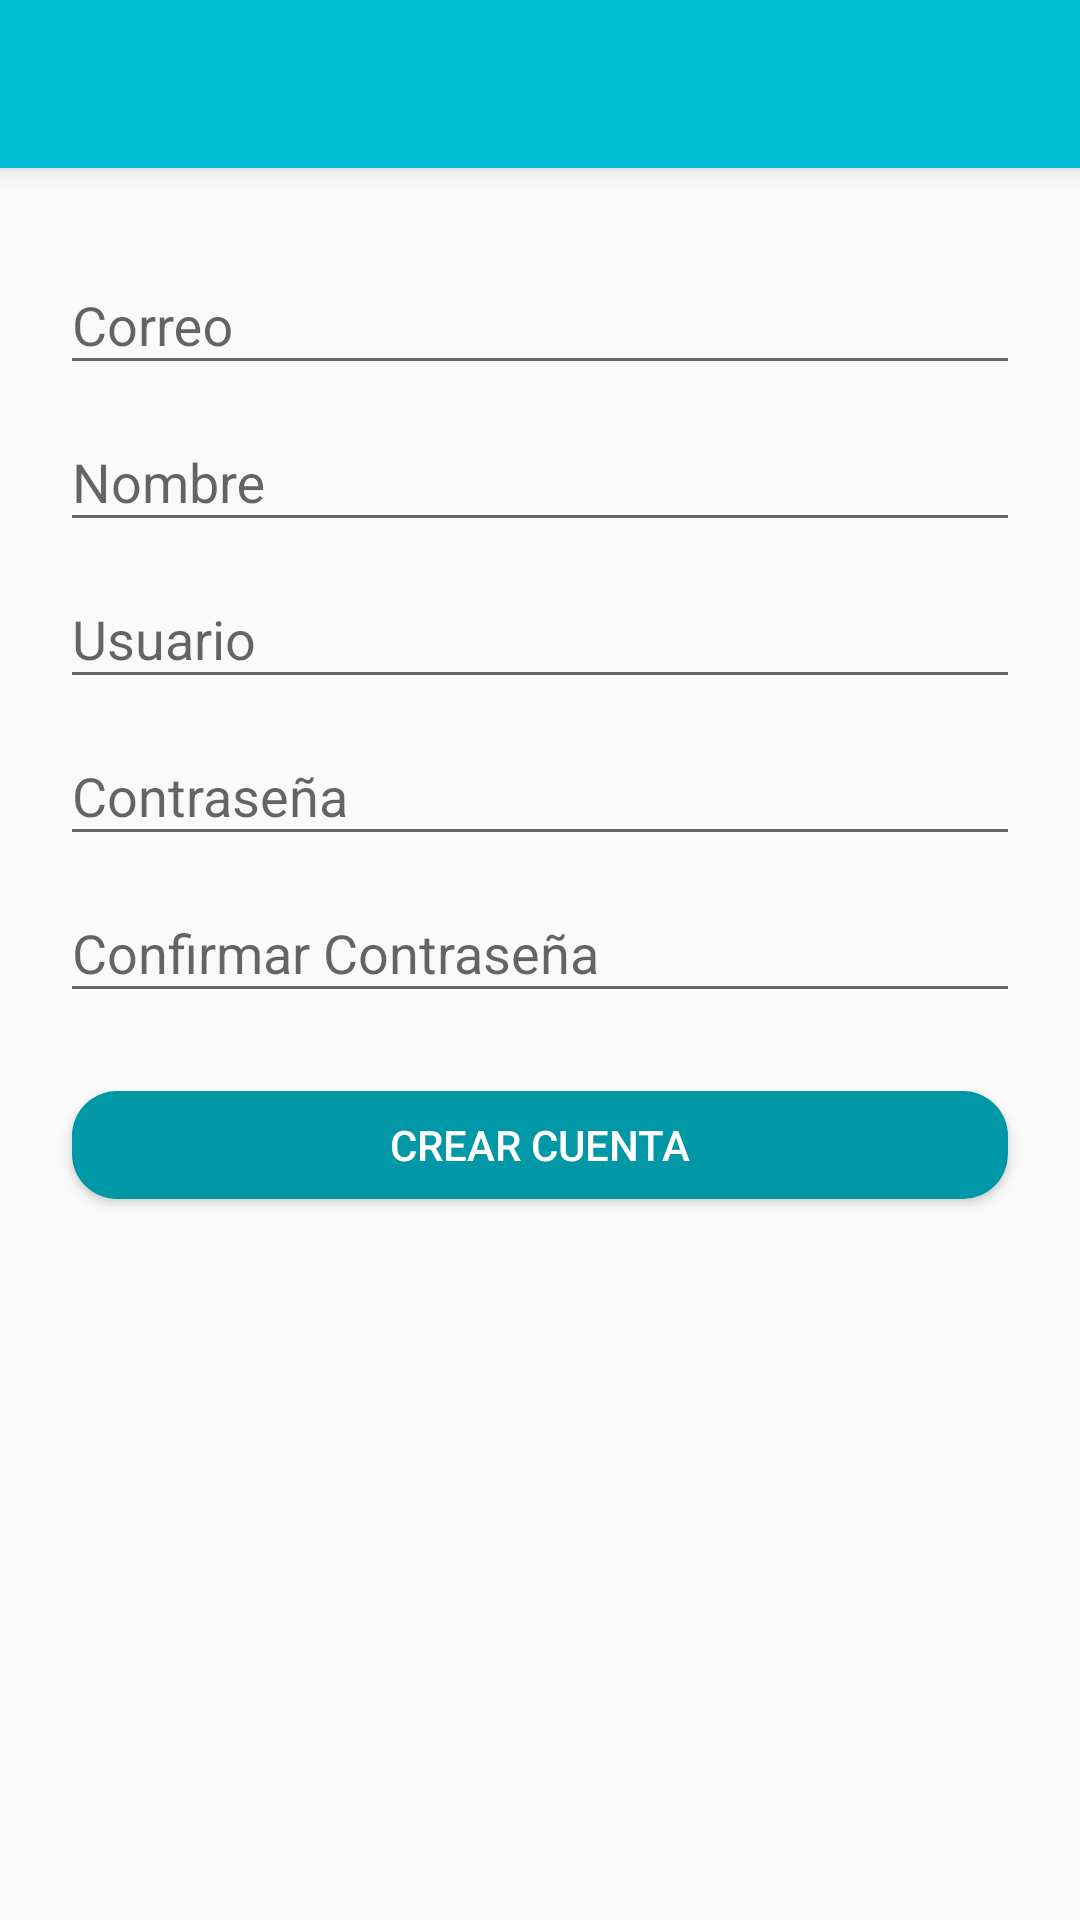

Produce the Android XML layout that renders to this screen, including the resource entries it uses.
<!-- AndroidManifest.xml: application theme AppTheme -->
<!-- res/layout/activity_new_account.xml -->
<?xml version="1.0" encoding="utf-8"?>
<android.support.design.widget.CoordinatorLayout xmlns:android="http://schemas.android.com/apk/res/android"
    xmlns:app="http://schemas.android.com/apk/res-auto"
    xmlns:tools="http://schemas.android.com/tools"
    android:layout_width="match_parent"
    android:layout_height="match_parent"
    tools:context="www.bryansteven.ec.platzigram.Views.NewAccountActivity">

    <include layout="@layout/actionbar_toolbar"></include>

    <ScrollView
        android:layout_width="match_parent"
        android:layout_height="match_parent"
        android:fillViewport="true"
        app:layout_behavior="@string/appbar_scrolling_view_behavior">

        <LinearLayout
            android:layout_width="match_parent"
            android:layout_height="match_parent"
            android:orientation="vertical"
            android:padding="20dp">
            
            <android.support.design.widget.TextInputLayout
                android:layout_width="match_parent"
                android:layout_height="wrap_content">

                <android.support.design.widget.TextInputEditText
                    android:id="@+id/ed_email"
                    android:layout_width="match_parent"
                    android:layout_height="wrap_content"
                    android:hint="@string/hint_email"/>

            </android.support.design.widget.TextInputLayout>

            
            <android.support.design.widget.TextInputLayout
                android:layout_width="match_parent"
                android:layout_height="wrap_content">

                <android.support.design.widget.TextInputEditText
                    android:id="@+id/ed_name"
                    android:layout_width="match_parent"
                    android:layout_height="wrap_content"
                    android:hint="@string/hint_name"/>

            </android.support.design.widget.TextInputLayout>

            
            <android.support.design.widget.TextInputLayout
                android:layout_width="match_parent"
                android:layout_height="wrap_content">

                <android.support.design.widget.TextInputEditText
                    android:id="@+id/ed_user_acc"
                    android:layout_width="match_parent"
                    android:layout_height="wrap_content"
                    android:hint="@string/hint_new_user"/>

            </android.support.design.widget.TextInputLayout>

            
            <android.support.design.widget.TextInputLayout
                android:layout_width="match_parent"
                android:layout_height="wrap_content">

                <android.support.design.widget.TextInputEditText
                    android:id="@+id/ed_pass_acc"
                    android:layout_width="match_parent"
                    android:layout_height="wrap_content"
                    android:hint="@string/hint_pass"/>

            </android.support.design.widget.TextInputLayout>

            
            <android.support.design.widget.TextInputLayout
                android:layout_width="match_parent"
                android:layout_height="wrap_content">

                <android.support.design.widget.TextInputEditText
                    android:id="@+id/ed_confim_pass_acc"
                    android:layout_width="match_parent"
                    android:layout_height="wrap_content"
                    android:hint="@string/hint_confim_pass"/>

            </android.support.design.widget.TextInputLayout>

            <Button
                android:id="@+id/btn_create_account"
                android:layout_width="match_parent"
                android:layout_height="wrap_content"
                android:text="@string/text_new_account"
                android:theme="@style/raisedButtonDark"
                android:layout_marginTop="20dp"/>

        </LinearLayout>
    </ScrollView>


</android.support.design.widget.CoordinatorLayout>
<!-- res/layout/actionbar_toolbar.xml (included above) -->
<?xml version="1.0" encoding="utf-8"?>
<android.support.design.widget.AppBarLayout
    xmlns:android="http://schemas.android.com/apk/res/android"
    xmlns:app="http://schemas.android.com/apk/res-auto"
    xmlns:tools="http://schemas.android.com/tools"
    android:layout_width="match_parent"
    android:layout_height="wrap_content">

    <android.support.v7.widget.Toolbar
        android:id="@+id/toolbar"
        android:layout_width="match_parent"
        android:layout_height="wrap_content"
        android:background="@color/primary">

    </android.support.v7.widget.Toolbar>
</android.support.design.widget.AppBarLayout>
<!-- resources referenced by this layout -->
<resources>
  <color name="primary">#00BCD4</color>
  <string name="hint_confim_pass">Confirmar Contraseña</string>
  <string name="hint_email">Correo</string>
  <string name="hint_name">Nombre</string>
  <string name="hint_new_user">Usuario</string>
  <string name="hint_pass">Contraseña</string>
  <string name="text_new_account">CREAR CUENTA</string>
  <style name="raisedButtonDark" parent="Theme.AppCompat.Light">
          <item name="colorButtonNormal">@color/primary_dark</item>
          <item name="colorControlHighlight">@color/primary</item>
          <item name="android:textColor">@android:color/white</item>
  
          <item name="android:topLeftRadius">15dp</item>
          <item name="android:bottomLeftRadius">15dp</item>
          <item name="android:topRightRadius">15dp</item>
          <item name="android:bottomRightRadius">15dp</item>
  
      </style>
  <style name="AppTheme" parent="Theme.AppCompat.Light.NoActionBar">
          
          <item name="colorPrimary">@color/primary</item>
          <item name="colorPrimaryDark">@color/primary_dark</item>
          <item name="colorAccent">@color/accent</item>
      </style>
  <color name="primary_dark">#0097A7</color>
  <color name="accent">#FF5722</color>
</resources>
